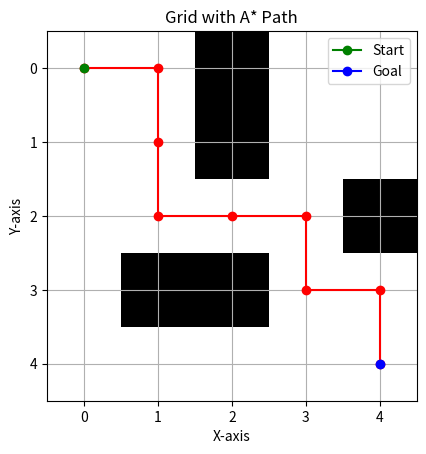

Reproduce this figure in Python.
import heapq
import matplotlib.pyplot as plt
import numpy as np

class Node:
    """Represents a node in the grid."""
    def __init__(self, position, g=0, h=0, parent=None):
        self.position = position
        self.g = g  # Cost from start to this node
        self.h = h  # Heuristic cost to goal
        self.f = g + h  # Total cost
        self.parent = parent  # Reference to the parent node

    def __lt__(self, other):
        return self.f < other.f


class AStarPathfinder:
    """Implements the A* algorithm to find a path on a grid."""
    def __init__(self, grid):
        self.grid = grid
        self.rows = len(grid)
        self.cols = len(grid[0])

    def heuristic(self, a, b):
        """Calculates the Manhattan distance heuristic."""
        return abs(a[0] - b[0]) + abs(a[1] - b[1])

    def find_path(self, start, goal):
        """Finds the shortest path from start to goal using A* algorithm."""
        open_list = []
        closed_list = set()

        start_node = Node(start, 0, self.heuristic(start, goal))
        heapq.heappush(open_list, start_node)

        while open_list:
            current_node = heapq.heappop(open_list)
            closed_list.add(current_node.position)

            # Check if we reached the goal
            if current_node.position == goal:
                path = []
                while current_node:
                    path.append(current_node.position)
                    current_node = current_node.parent
                return path[::-1]  # Return reversed path

            # Get neighbors (4 possible directions: up, down, left, right)
            neighbors = [(0, 1), (1, 0), (0, -1), (-1, 0)]
            for new_position in neighbors:
                node_position = (current_node.position[0] + new_position[0],
                                 current_node.position[1] + new_position[1])

                # Check if the new position is within the grid bounds
                if (0 <= node_position[0] < self.rows and
                    0 <= node_position[1] < self.cols):
                    # Check if walkable
                    if self.grid[node_position[0]][node_position[1]] == 1:
                        continue
                    if node_position in closed_list:
                        continue

                    g_cost = current_node.g + 1  # Cost from start to neighbor
                    h_cost = self.heuristic(node_position, goal)
                    neighbor_node = Node(node_position, g_cost, h_cost, current_node)

                    # Check if this path to neighbor is better
                    if all(neighbor_node.f < open_node.f for open_node in open_list if open_node.position == node_position):
                        heapq.heappush(open_list, neighbor_node)

        return None  # Path not found


class GridVisualizer:
    """Visualizes the grid and the path found by the A* algorithm."""
    def __init__(self, grid):
        self.grid = grid

    def visualize(self, path, start, goal):
        """Visualizes the grid and the path."""
        grid_array = np.array(self.grid)
        
        # Create a colormap
        cmap = plt.cm.get_cmap('Greys', 2)
        
        # Plot grid
        plt.imshow(grid_array, cmap=cmap, origin='upper')

        # Mark the path on the grid
        if path is not None:
            path_x, path_y = zip(*path)
            plt.plot(path_y, path_x, marker='o', color='red')  # Red line for the path

        # Highlight start and goal positions
        plt.plot(start[1], start[0], marker='o', color='green', label='Start')  # Start in green
        plt.plot(goal[1], goal[0], marker='o', color='blue', label='Goal')      # Goal in blue

        plt.title("Grid with A* Path")
        plt.xlabel("X-axis")
        plt.ylabel("Y-axis")
        plt.xticks(range(len(self.grid[0])))
        plt.yticks(range(len(self.grid)))
        plt.grid()
        plt.legend()
        plt.show()


# Example usage
if __name__ == "__main__":
    grid = [
        [0, 0, 1, 0, 0],
        [0, 0, 1, 0, 0],
        [0, 0, 0, 0, 1],
        [0, 1, 1, 0, 0],
        [0, 0, 0, 0, 0],
    ]

    start = (0, 0)  # Starting position
    goal = (4, 4)   # Goal position

    # Create an A* pathfinder instance
    pathfinder = AStarPathfinder(grid)
    path = pathfinder.find_path(start, goal)

    # Create a visualizer instance and visualize the result
    visualizer = GridVisualizer(grid)
    visualizer.visualize(path, start, goal)
